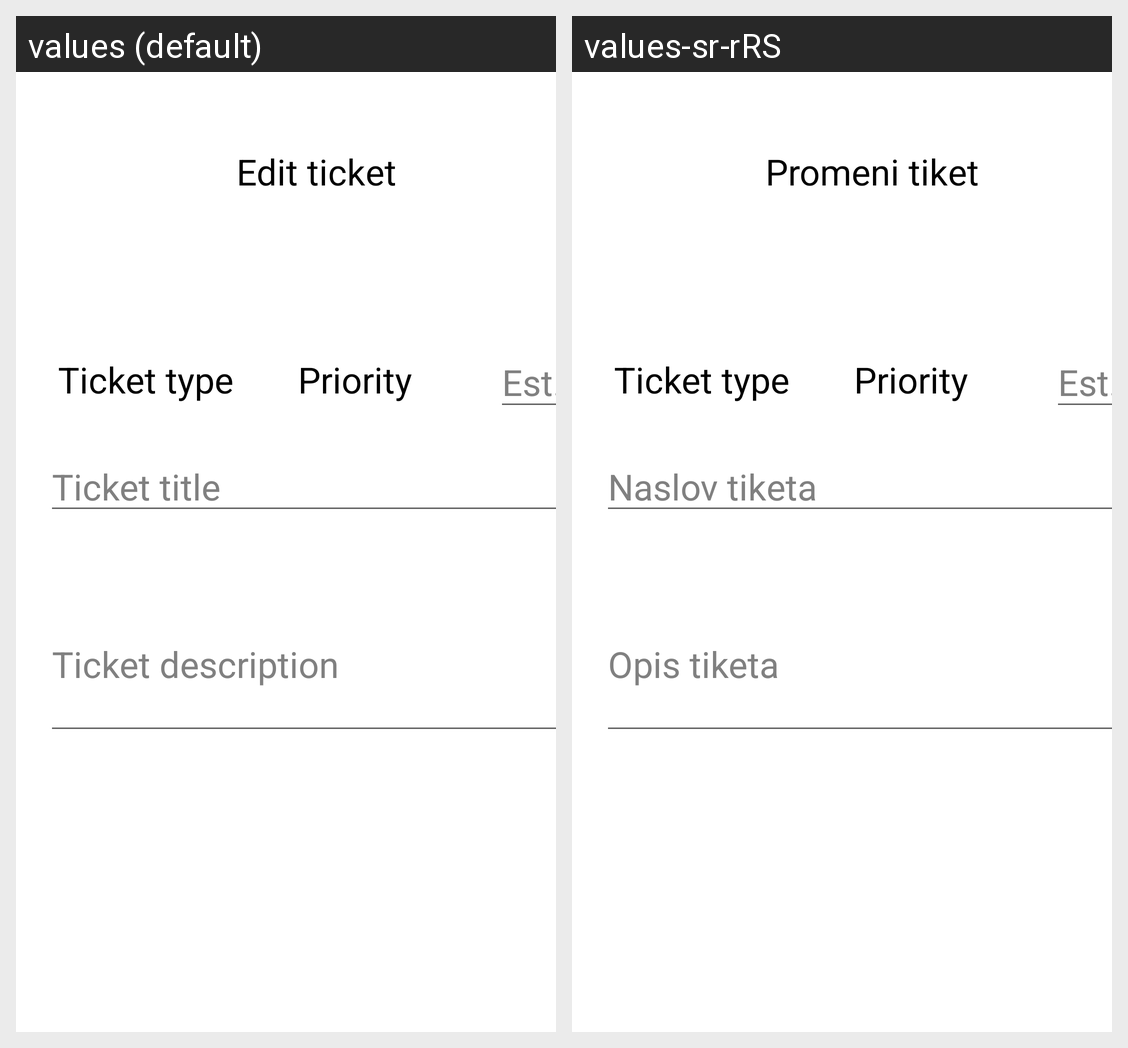

Locale-by-locale string values for the Android screen shown in this grid:
Android screen res/layout/activity_tickets_edit_info.xml rendered under 2 locales, left to right: values (default), values-sr-rRS. Device: Nexus 5 (rendered at 1080×1920; each locale shown at half size, 540×960, under a caption strip naming it); theme Theme.JIRAapp.
Strings drawn on this screen, with the default value and each locale's value (text and hints the layout hard-codes, and strings that could not be matched under every locale, appear in the picture but are not listed):

edit_ticket
  values: Edit ticket
  values-sr-rRS: Promeni tiket

est
  values: Est.
  values-sr-rRS: Est.

ticket_title
  values: Ticket title
  values-sr-rRS: Naslov tiketa

ticket_description
  values: Ticket description
  values-sr-rRS: Opis tiketa
